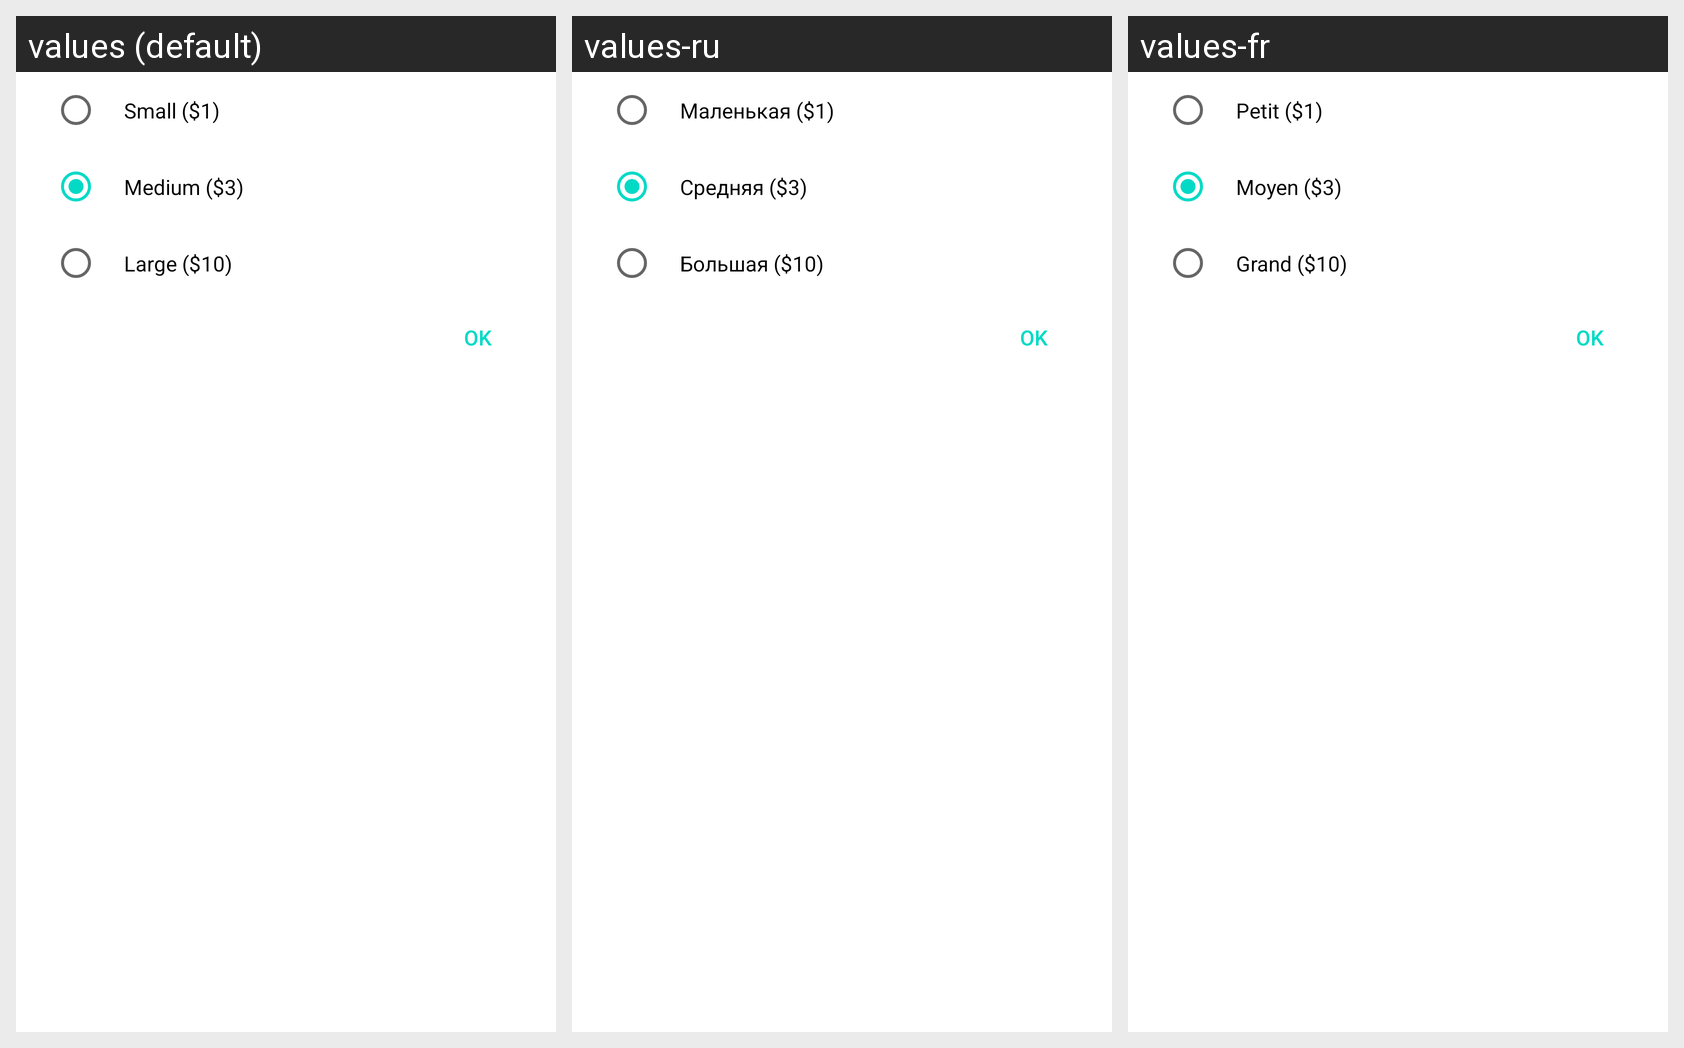

Translations of the strings shown on this Android screen, per locale in the grid:
Android screen res/layout/fragment_donate_dialog.xml rendered under 3 locales, left to right: values (default), values-ru, values-fr. Device: Nexus 5 (rendered at 1080×1920; each locale shown at half size, 540×960, under a caption strip naming it); theme Theme.MaterialComponents.DayNight.NoActionBar.
Strings drawn on this screen, with the default value and each locale's value (text and hints the layout hard-codes, and strings that could not be matched under every locale, appear in the picture but are not listed):

donate_dialog_donation_small
  values: Small ($1)
  values-ru: Маленькая ($1)
  values-fr: Petit ($1)

donate_dialog_donation_medium
  values: Medium ($3)
  values-ru: Средняя ($3)
  values-fr: Moyen ($3)

donate_dialog_donation_large
  values: Large ($10)
  values-ru: Большая ($10)
  values-fr: Grand ($10)

ok
  values: OK
  values-ru: OK
  values-fr: OK
